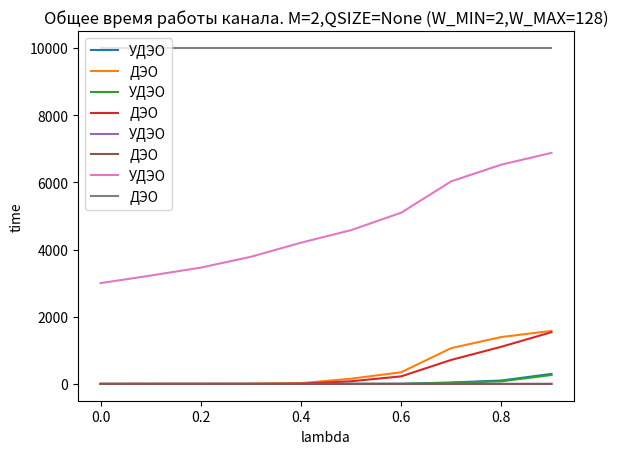

Write Python code to recreate this figure.
# lab03 networks

import random
import math
import matplotlib.pyplot as plt

window_quantity = 10000 # количество окон
input_lambda = 0.0 # не менять. начальная лямда
# probability = 0.5
M = 2 # количество пользователей
w_min = 2 # минимальная ширина окна
w_max = 128 #максимальная ширина окна
queue_size = None # можно поставить численное значение
precision = 10 # точность построения графиков

success_delay = 1
conf_delay = 0.3
empt_delay = 0.3


def poisson_stream(input_lambda): # сколько сообщений появилось в новом окне
    messages_count = 0
    exp = math.exp(-input_lambda)
    random_int = random.random()
    while random_int > exp:
        messages_count += 1
        exp += math.exp(-input_lambda) * (input_lambda**messages_count) / math.factorial(messages_count)
    return messages_count
    
def message_will_be_sent_interval(current_window, stats):
    if stats['window_number'] == current_window or stats['window_number'] == 0:
        return True 
    return False

def model(subscriber_quantity, input_lambda, queue_size, conflict_delay, empty_delay):
    if input_lambda == 0.8:
        pass
    subscribers_delay = [] # хранятся сообщения, которые в очереди 
    send_messages = [] # хранятся задержки отправленных сообщений
    subscriber_stats = [] # хранится ширина окна и номер выбранного окна абонента
    message_amount = []
    total_delay = 0
    for _ in range(subscriber_quantity):
        subscribers_delay.append([])
        send_messages.append([])
        subscriber_stats.append(dict(width=w_min, window_number=0))
    
    wishing_send_amount = [] # хранится количество пользователей, захотевших отправить сообщение в текущем окне

    for current_window in range(window_quantity):
        current_queue = [] # номера пользователей, захотевших отправить сообщение

        message_amount.append(0)
        for i in subscribers_delay:
            message_amount[-1] += len(i)

        for subscriber in range(subscriber_quantity):
            if len(subscribers_delay[subscriber]) != 0 and message_will_be_sent_interval(current_window, subscriber_stats[subscriber]):
                current_queue.append(subscriber)
        wishing_send_amount.append(len(current_queue))
        
        delay = 0

        if wishing_send_amount[-1] == 0: # пусто
            delay = empty_delay
            pass
        elif wishing_send_amount[-1] == 1: # успех
            delay = success_delay
            messager_number = current_queue[0]
            send_messages[messager_number].append(subscribers_delay[messager_number][0])
            subscribers_delay[messager_number].pop(0)
            subscriber_stats[messager_number]['width'] = w_min
            if len(subscribers_delay[messager_number]) != 0:
                subscriber_stats[messager_number]['window_number'] = current_window + random.SystemRandom().randint(1, subscriber_stats[messager_number]['width'])
        else: # конфликт
            delay = conflict_delay
            for subscriber in current_queue:
                subscriber_stats[subscriber]['width'] = min(subscriber_stats[subscriber]['width'] * 2, w_max)
                subscriber_stats[subscriber]['window_number'] = current_window + random.SystemRandom().randint(1, subscriber_stats[subscriber]['width'])
        
        total_delay += delay
        messages_count = 0
        if delay != 0:
            messages_count = poisson_stream(input_lambda*delay)
        
        for _ in range(messages_count):
            subscriber_number = random.SystemRandom().randint(0, subscriber_quantity - 1)
            if queue_size == None or len(subscribers_delay[subscriber_number]) < queue_size:
                if len(subscribers_delay[subscriber_number]) == 0:
                    subscriber_stats[subscriber_number]['window_number'] = current_window + random.SystemRandom().randint(1, subscriber_stats[subscriber]['width'])
                subscribers_delay[subscriber_number].append(0)
        
        for subscriber in subscribers_delay:
            for message in range(len(subscriber)):
                subscriber[message] += delay
    
    average_delay = 0 # сумма всех чисел из send_messages поделенная на len(send_mes)
    output_mu = 0 # len(send_mes)/количество окон
    for i in range(len(send_messages)):
        average_delay += sum(send_messages[i])
        output_mu += len(send_messages[i])
    if output_mu == 0:
        average_delay = 0
    else:
        average_delay = average_delay / output_mu
    output_mu = output_mu / total_delay
        
    # average_subscribers = 0 # среднее из wishing_send_amount
    # average_subscribers = sum(wishing_send_amount) / len(wishing_send_amount)

    average_message_amount = sum(message_amount) / len(message_amount)
    
    return [average_delay, average_message_amount, output_mu, total_delay]
    # return [average_delay, average_subscribers, output_mu]

average_delays = []
average_subscribers = []
output_mus = []
arguments = []
total_delays = []

for _ in range(int(1.0 * precision)):
    result = model(M, input_lambda, queue_size, conf_delay, empt_delay)
    average_delays.append(result[0])
    average_subscribers.append(result[1])
    output_mus.append(result[2])
    total_delays.append(result[3])
    arguments.append(input_lambda)
    input_lambda += 1 / precision
print("lambda = " + str(input_lambda))
print("average_delays = " + str(average_delays))
print("average_subscribers = " + str(average_subscribers))
print("output_mus = " + str(output_mus))

average_delays_basic = []
average_subscribers_basic = []
output_mus_basic = []
total_delays_basic = []
input_lambda = 0

for _ in range(int(1.0 * precision)):
    result = model(M, input_lambda, queue_size, 1, 1)
    average_delays_basic.append(result[0])
    average_subscribers_basic.append(result[1])
    output_mus_basic.append(result[2])
    total_delays_basic.append(result[3])
    input_lambda += 1 / precision


info = "M=" + str(M) + ",QSIZE=" + str(queue_size) + " (W_MIN=" + str(w_min) + ",W_MAX=" + str(w_max) + ")"
plt.plot(arguments, average_delays, label='УДЭО')
plt.plot(arguments, average_delays_basic, label='ДЭО')
plt.legend()
plt.title('Средняя задержка. ' + info)
plt.xlabel('lambda')
plt.ylabel('d(lambda)')
plt.show()


plt.plot(arguments, average_subscribers, label='УДЭО')
plt.plot(arguments, average_subscribers_basic, label='ДЭО')
plt.legend()
plt.title('Среднее количество сообщений. ' + info)
plt.xlabel('lambda')
plt.ylabel('N')
plt.show()

plt.plot(arguments, output_mus, label='УДЭО')
plt.plot(arguments, output_mus_basic, label='ДЭО')
plt.legend()
plt.title('Интенсивность выходного потока. ' + info)
plt.xlabel('lambda')
plt.ylabel('mu')
plt.show()

plt.plot(arguments, total_delays, label='УДЭО')
plt.plot(arguments, total_delays_basic, label='ДЭО')
plt.legend()
plt.title('Общее время работы канала. ' + info)
plt.xlabel('lambda')
plt.ylabel('time')
plt.show()
